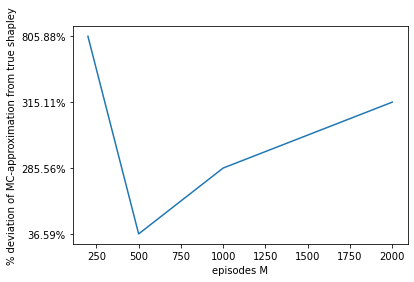

The file beside this chart, header and first rows:
episodes M, % deviation of MC-approximation from tru…
200, 805.88%
2000, 315.11%
1000, 285.56%
500, 36.59%
